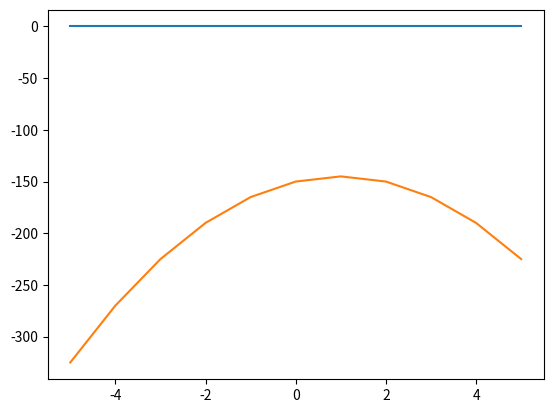

Generate this figure with matplotlib:
#!/usr/bin/env python
# coding: utf-8

# In[2]:


from sympy import *


# In[4]:


# 1 Определить корни

x = Symbol('x')
func=-5*x**2+10*x-150
y=solve(func)
x1=complex(y[0])
x2=complex(y[1])
print(f'Корни уравнения: {x1},{x2}')


# In[6]:


# 2 Найти интервалы, на которых функция возрастает

fd=diff(func)
print(f'Интервалы, на которых функция возрастант: {solve(0<fd)}')


# In[8]:


# 3 Найти интервалы, на которых функция убывает

print(f'Интервалы, на которых функция убывает: {solve(fd<0)}')

# 4 Построить график

import matplotlib.pyplot as plt
list_y=[]
for i in range(-5,6):
    x=i
    y=-5*x**2+10*x-150
    list_y.append(y)
print(list_y)
plt.plot(range(-5,6),[0,0,0,0,0,0,0,0,0,0,0])
plt.plot(range(-5,6),list_y)


# In[12]:


# 5 Вычислить вершину

corni=solve(fd)
top=corni[0]
x=top
y=-5*x**2+10*x-150
print(top,y)


# In[14]:


# 6 Определить промежутки, на котором f > 0

solve(0<func)


# In[15]:


# 7 Определить промежутки, на котором f < 0

solve(func<0)
